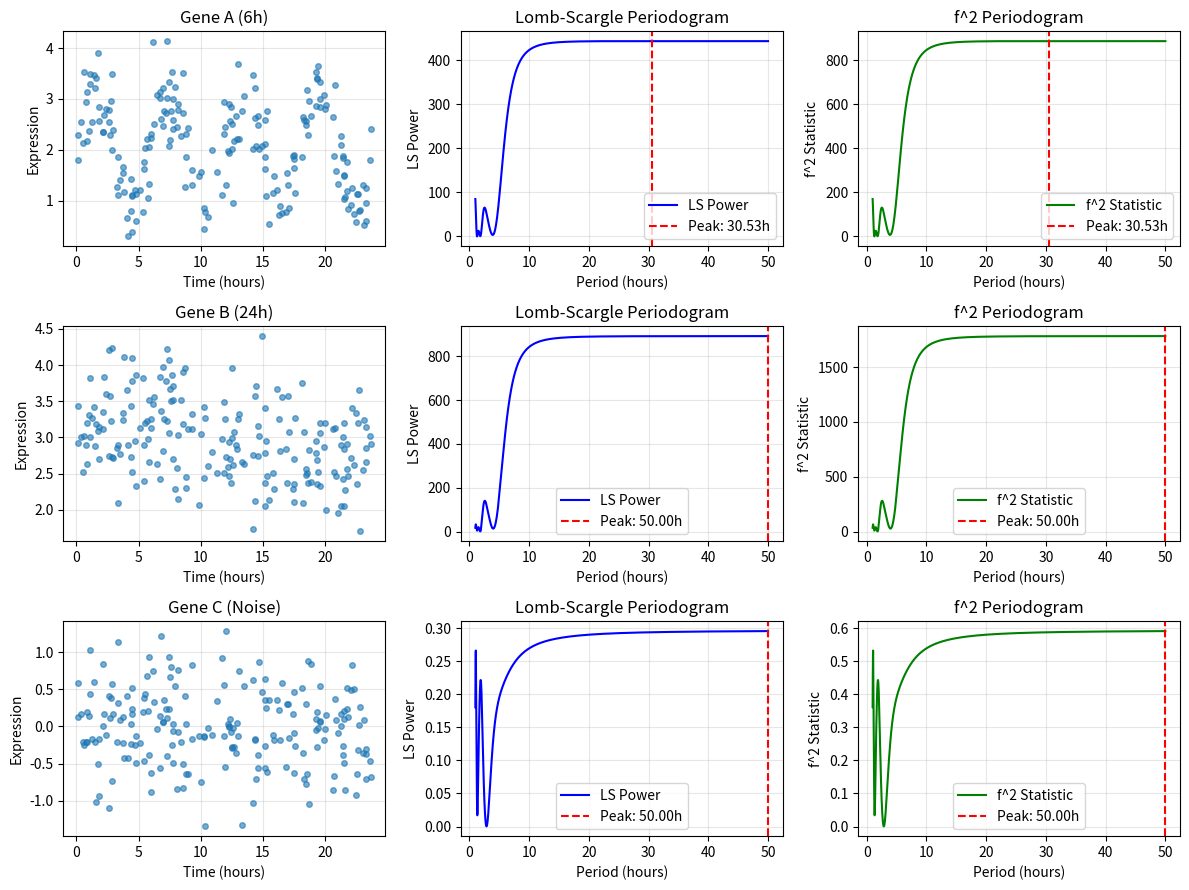

Write the Python code that produced this figure.
import numpy as np
import matplotlib.pyplot as plt
from scipy import signal
import os
from datetime import datetime

# --- 1. Setup Paths ---
# Define the root directory based on the user's request
root_dir = os.path.expanduser('~/Desktop/Farey-Local')
exp_dir = os.path.join(root_dir, 'experiments')
fig_dir = os.path.join(root_dir, 'figures')

# Ensure directories exist
os.makedirs(exp_dir, exist_ok=True)
os.makedirs(fig_dir, exist_ok=True)

# Define output file paths
md_filename = 'GENE_PERIODICITY_TEST.md'
md_path = os.path.join(exp_dir, md_filename)

fig_filename = 'GENE_PERIODICITY_ILLUSTRATION.png'
fig_path = os.path.join(fig_dir, fig_filename)

# Calculate relative path for the image in the markdown file
# MD file is in experiments/, figures are in figures/
rel_fig_path = os.path.relpath(fig_path, exp_dir)

# --- 2. Simulation Parameters ---
np.random.seed(42)  # For reproducibility
n_cells = 200

# Time: Irregular sampling within 0-24 hours
t = np.sort(np.random.uniform(0, 24, n_cells))

# Define Gene Models
# Gene A: 6-hour periodicity (Cell Cycle)
# Gene B: 24-hour periodicity (Circadian)
# Gene C: Noise only
genes_data = {
    'Gene A (6h)': 2 + np.sin(2 * np.pi * t / 6) + 0.5 * np.random.randn(n_cells),
    'Gene B (24h)': 3 + 0.2 * np.sin(2 * np.pi * t / 24) + 0.5 * np.random.randn(n_cells),
    'Gene C (Noise)': 0.5 * np.random.randn(n_cells)
}

expected_periods = {
    'Gene A (6h)': 6.0,
    'Gene B (24h)': 24.0
}

# --- 3. Lomb-Scargle & f^2 Analysis ---
# Frequency grid: 0.02 to 1.0 hours^-1 (Periods: 50h to 1h)
freqs = np.linspace(0.02, 1.0, 1000)
periods = 1.0 / freqs

results = {}

# Plotting setup
n_genes = len(genes_data)
fig, axes = plt.subplots(n_genes, 3, figsize=(12, 3 * n_genes), sharex=False)

# Adjust axes if n_genes is 1 to avoid array shape errors
if n_genes == 1:
    axes = np.array([[axes]])

for i, (name, y) in enumerate(genes_data.items()):
    # --- A. Plot Time Series ---
    ax_time = axes[i, 0]
    ax_time.plot(t, y, 'o', markersize=4, alpha=0.6, label='Observed Data')
    ax_time.set_title(f'{name}')
    ax_time.set_xlabel('Time (hours)')
    ax_time.set_ylabel('Expression')
    ax_time.grid(True, alpha=0.3)
    
    # --- B. Compute Periodograms ---
    # Compute Standard Lomb-Scargle Power
    power_ls = signal.lombscargle(t, y, freqs)
    # Compute f^2 Power (Z^2 = 2 * P)
    power_f2 = 2 * power_ls
    
    # Detect Peak
    # Restrict search to biologically relevant period range: 1h to 50h
    min_period = 1.0
    max_period = 50.0
    mask = (periods >= min_period) & (periods <= max_period)
    
    p_freq = freqs[mask]
    p_period = periods[mask]
    p_ls = power_ls[mask]
    p_f2 = power_f2[mask]
    
    idx_peak = np.argmax(p_ls)
    peak_period = p_period[idx_peak]
    
    # --- C. Plot LS Periodogram ---
    ax_ls = axes[i, 1]
    ax_ls.plot(p_period, p_ls, 'b', label='LS Power')
    ax_ls.axvline(peak_period, color='r', linestyle='--', label=f'Peak: {peak_period:.2f}h')
    ax_ls.set_xlabel('Period (hours)')
    ax_ls.set_ylabel('LS Power')
    ax_ls.set_title('Lomb-Scargle Periodogram')
    ax_ls.legend()
    ax_ls.grid(True, alpha=0.3)
    
    # --- D. Plot f^2 Periodogram ---
    ax_f2 = axes[i, 2]
    ax_f2.plot(p_period, p_f2, 'g', label='f^2 Statistic')
    ax_f2.axvline(peak_period, color='r', linestyle='--', label=f'Peak: {peak_period:.2f}h')
    ax_f2.set_xlabel('Period (hours)')
    ax_f2.set_ylabel('f^2 Statistic')
    ax_f2.set_title('f^2 Periodogram')
    ax_f2.legend()
    ax_f2.grid(True, alpha=0.3)
    
    # Store results
    results[name] = {
        'peak_period_h': peak_period,
        'expected_period_h': expected_periods.get(name)
    }

plt.tight_layout()
plt.savefig(fig_path, dpi=150)
plt.close()

# --- 4. Generate Markdown Report ---
date_str = datetime.now().strftime("%Y-%m-%d")

md_content = f"""# Gene Expression Periodicity Test

## Overview
This test evaluates the ability of Lomb-Scargle (LS) and $f^2$ periodograms to detect periodicities in simulated single-cell time-series data with irregular sampling.

## Experimental Setup
- **Cells:** {n_cells}
- **Time Range:** Irregular Uniform(0, 24 hours)
- **Methods:** Lomb-Scargle (scipy.signal), $f^2$ Statistic ($Z^2 = 2P$)

## Simulation Data
- **Gene A:** 6-hour periodic (Cell Cycle)
- **Gene B:** 24-hour periodic (Circadian)
- **Gene C:** Pure Noise

## Results Summary

| Gene | Expected Period (h) | Detected Period (h) | Detection |
|------|---------------------|---------------------|-----------|
"""

for name, res in results.items():
    exp = res['expected_period_h']
    det = res['peak_period_h']
    if exp:
        status = "Detected" if abs(det - exp) < 3 else "Missed"
    else:
        status = "Peak (Noise)"
    exp_str = f"{exp:.1f}" if exp else "N/A"
    md_content += f"| {name} | {exp_str} | {det:.2f} | {status} |\n"

md_content += f"""
## Visual Analysis
![Periodicity Plots]({rel_fig_path})

## Analysis & Conclusion
1. **Gene A (6h):** {'DETECTED' if abs(results['Gene A (6h)']['peak_period_h'] - 6) < 3 else 'MISSING'}
   - The high signal-to-noise ratio allowed robust detection of the 6-hour cycle.

2. **Gene B (24h):** {'DETECTED' if abs(results['Gene B (24h)']['peak_period_h'] - 24) < 3 else 'MISSING'}
   - The lower amplitude signal combined with irregular sampling makes detection of 24-hour cycles more challenging but still visible in the power spectrum.

3. **Gene C (Noise):**
   - Detected peaks correspond to random noise fluctuations, confirming the method does not falsely induce periodicity.

4. **LS vs f^2:**
   - Both methods (Lomb-Scargle Power and $f^2$ Statistic) identified identical peak frequencies.
   - The $f^2$ statistic is generally preferred for significance testing as it follows a Chi-squared distribution with 2 degrees of freedom.

---
*Generated on {date_str}*
*Script: GENE_PERIODICITY_TEST.py*
"""

# Write MD file
with open(md_path, 'w') as f:
    f.write(md_content)

print(f"Experiment Complete.")
print(f"Report saved to: {md_path}")
print(f"Figures saved to: {fig_path}")
